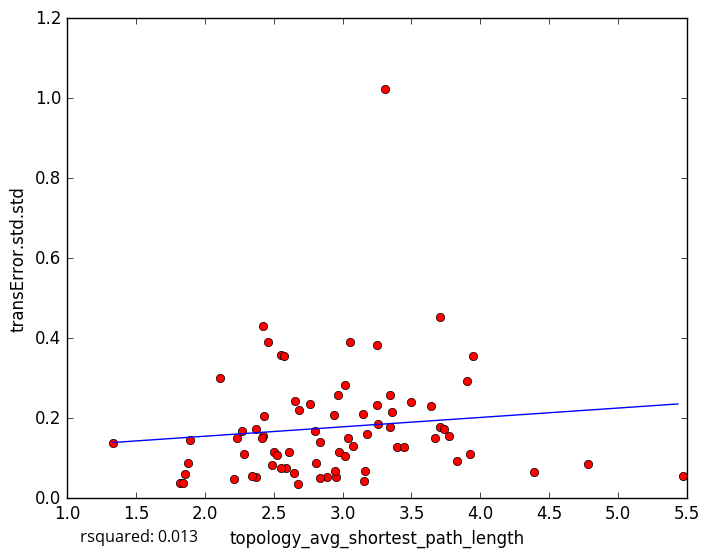

Data behind this chart, as committed beside it:
topology_avg_shortest_path_length, transError.std.std
3.15, 0.21
2.801, 0.1678
3.641, 0.2306
2.807, 0.08883
2.885, 0.05366
2.956, 0.05318
1.818, 0.03889
2.935, 0.2071
2.427, 0.2048
3.344, 0.2585
3.158, 0.043
2.838, 0.05006
3.176, 0.1607
2.676, 0.03644
2.5, 0.1156
1.842, 0.03706
2.21, 0.04916
1.875, 0.08908
3.833, 0.09332
1.333, 0.1381
3.016, 0.2835
2.421, 0.1558
2.42, 0.4311
2.111, 0.3018
2.232, 0.1514
3.308, 1.024
2.269, 0.1677
2.458, 0.3907
1.895, 0.1458
3.251, 0.2337
5.473, 0.05476
3.165, 0.06699
3.054, 0.3913
2.967, 0.2587
3.947, 0.3556
3.253, 0.3822
3.776, 0.1551
3.705, 0.1779
2.372, 0.05308
3.668, 0.1504
3.361, 0.2162
2.485, 0.08192
3.906, 0.2933
3.395, 0.1277
2.681, 0.2217
4.779, 0.08534
2.556, 0.3573
3.71, 0.4532
3.348, 0.1792
2.766, 0.2366
2.283, 0.1102
3.735, 0.172
2.648, 0.06215
2.374, 0.172
3.443, 0.1269
3.927, 0.1098
2.525, 0.1071
3.04, 0.1514
3.258, 0.186
4.391, 0.06445
... 18 more rows
